4-way image classification set "mstar" from GitHub (Tao-ran-ju/-2026--); label vocabulary: BMP2 serial number 9563, BRDM-2, BTR70 serial number C71, BTR-60.

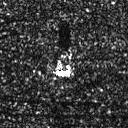
Label: BRDM-2

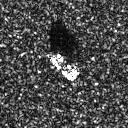
Label: BTR-60

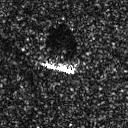
Label: BRDM-2

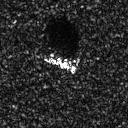
Label: BMP2 serial number 9563

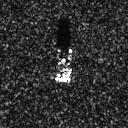
Label: BTR70 serial number C71

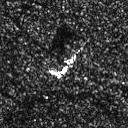
Label: BRDM-2
